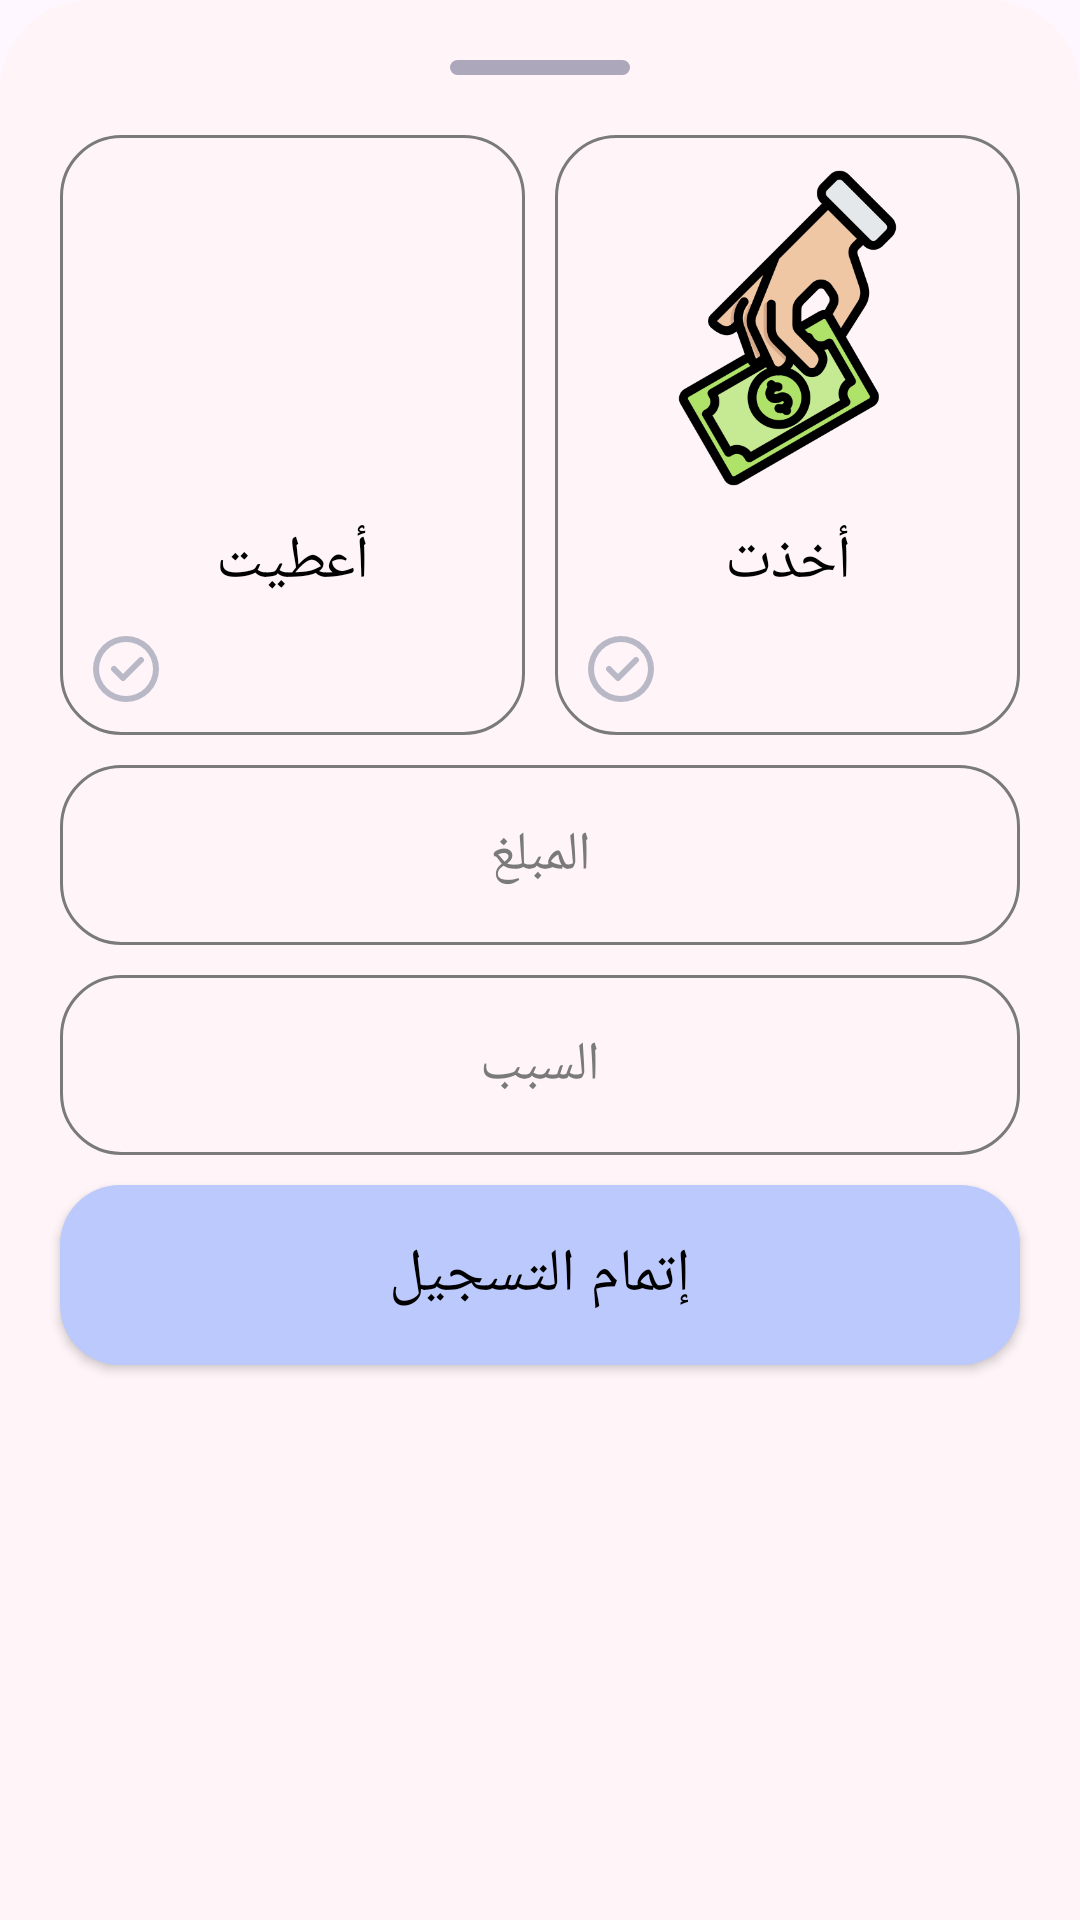

Write the Android layout XML for this screen, with the resource values it uses.
<!-- AndroidManifest.xml: application theme Theme.Transaction -->
<!-- res/layout/add_item_dialog.xml -->
<?xml version="1.0" encoding="utf-8"?>
<androidx.coordinatorlayout.widget.CoordinatorLayout xmlns:android="http://schemas.android.com/apk/res/android"
    xmlns:app="http://schemas.android.com/apk/res-auto"
    android:layout_width="match_parent"
    android:layout_height="match_parent"
    android:background="@drawable/bottom_sheet">

    <LinearLayout
        android:layout_width="match_parent"
        android:layout_height="wrap_content"
        android:orientation="vertical">

        <View
            android:layout_width="@dimen/components_height"
            android:layout_height="5dp"
            android:layout_gravity="center"
            android:layout_marginTop="@dimen/padding"
            android:background="@drawable/round_remove" />

        <LinearLayout
            android:id="@+id/select_type"
            android:layout_width="match_parent"
            android:layout_height="200dp"
            android:layout_marginStart="@dimen/margin"
            android:layout_marginTop="20dp"
            android:layout_marginEnd="@dimen/margin"
            android:orientation="horizontal"
            android:weightSum="2"
            app:layout_constraintEnd_toEndOf="parent"
            app:layout_constraintStart_toStartOf="parent"
            app:layout_constraintTop_toBottomOf="@+id/value_of_rent">

            <androidx.constraintlayout.widget.ConstraintLayout
                android:id="@+id/give"
                style="@style/focusable_clickable"
                android:layout_width="match_parent"
                android:layout_height="match_parent"
                android:layout_marginEnd="@dimen/margin_0.5"
                android:layout_weight="1"
                android:background="@drawable/gray_stroke">

                <CheckBox
                    android:id="@+id/give_checkbox"
                    style="@style/not_focusable_clickable"
                    android:layout_width="24dp"
                    android:layout_height="24dp"
                    android:layout_marginStart="@dimen/margin"
                    android:layout_marginBottom="@dimen/margin"
                    android:background="@drawable/checkbox"
                    android:button="@null"
                    app:layout_constraintBottom_toBottomOf="parent"
                    app:layout_constraintStart_toStartOf="parent" />

                <TextView
                    android:id="@+id/textView5"
                    style="@style/not_focusable_clickable"
                    android:layout_width="wrap_content"
                    android:layout_height="wrap_content"
                    android:layout_marginBottom="@dimen/margin"
                    android:text="@string/give"
                    android:textSize="@dimen/text_size"
                    app:layout_constraintBottom_toTopOf="@+id/give_checkbox"
                    app:layout_constraintEnd_toEndOf="parent"
                    app:layout_constraintStart_toStartOf="parent" />

                <ImageView
                    android:layout_width="match_parent"
                    android:layout_height="0dp"
                    android:layout_margin="@dimen/margin"
                    android:src="@drawable/give_money"
                    app:layout_constraintBottom_toTopOf="@+id/textView5"
                    app:layout_constraintEnd_toEndOf="parent"
                    app:layout_constraintStart_toStartOf="parent"
                    app:layout_constraintTop_toTopOf="parent" />

            </androidx.constraintlayout.widget.ConstraintLayout>

            <androidx.constraintlayout.widget.ConstraintLayout
                android:id="@+id/take"
                style="@style/focusable_clickable"
                android:layout_width="match_parent"
                android:layout_height="match_parent"
                android:layout_marginStart="@dimen/margin_0.5"
                android:layout_weight="1"
                android:background="@drawable/gray_stroke">

                <CheckBox
                    android:id="@+id/take_checkbox"
                    style="@style/not_focusable_clickable"
                    android:layout_width="24dp"
                    android:layout_height="24dp"
                    android:layout_marginStart="@dimen/margin"
                    android:layout_marginBottom="@dimen/margin"
                    android:background="@drawable/checkbox"
                    android:button="@null"
                    app:layout_constraintBottom_toBottomOf="parent"
                    app:layout_constraintStart_toStartOf="parent" />

                <TextView
                    android:id="@+id/textView1"
                    style="@style/not_focusable_clickable"
                    android:layout_width="wrap_content"
                    android:layout_height="wrap_content"
                    android:layout_marginBottom="@dimen/margin"
                    android:text="@string/take"
                    android:textSize="@dimen/text_size"
                    app:layout_constraintBottom_toTopOf="@+id/take_checkbox"
                    app:layout_constraintEnd_toEndOf="parent"
                    app:layout_constraintStart_toStartOf="parent" />

                <ImageView
                    android:layout_width="match_parent"
                    android:layout_height="0dp"
                    android:layout_margin="@dimen/margin"
                    android:src="@drawable/take_money"
                    app:layout_constraintBottom_toTopOf="@+id/textView1"
                    app:layout_constraintEnd_toEndOf="parent"
                    app:layout_constraintStart_toStartOf="parent"
                    app:layout_constraintTop_toTopOf="parent" />

            </androidx.constraintlayout.widget.ConstraintLayout>


        </LinearLayout>

        <EditText
            android:id="@+id/price"
            android:layout_width="match_parent"
            android:layout_height="@dimen/components_height"
            android:layout_marginStart="@dimen/margin"
            android:layout_marginTop="@dimen/margin"
            android:layout_marginEnd="@dimen/margin"
            android:background="@drawable/input_filed"
            android:gravity="center"
            android:hint="@string/price"
            android:inputType="numberDecimal"
            android:paddingHorizontal="20dp"
            android:paddingVertical="12dp"
            app:layout_constraintEnd_toEndOf="parent"
            app:layout_constraintStart_toStartOf="parent"
            app:layout_constraintTop_toTopOf="parent" />

        <EditText
            android:id="@+id/reason"
            android:layout_width="match_parent"
            android:layout_height="@dimen/components_height"
            android:layout_marginStart="@dimen/margin"
            android:layout_marginTop="@dimen/margin"
            android:layout_marginEnd="@dimen/margin"
            android:background="@drawable/input_filed"
            android:gravity="center"
            android:hint="@string/reason"
            android:paddingHorizontal="20dp"
            android:paddingVertical="12dp"
            app:layout_constraintEnd_toEndOf="parent"
            app:layout_constraintStart_toStartOf="parent"
            app:layout_constraintTop_toTopOf="parent" />

        <androidx.appcompat.widget.AppCompatButton
            android:id="@+id/confirm"
            android:layout_width="match_parent"
            android:layout_height="@dimen/components_height"
            android:layout_marginStart="@dimen/margin"
            android:layout_marginTop="@dimen/margin"
            android:layout_marginEnd="@dimen/margin"
            android:layout_marginBottom="@dimen/margin"
            android:background="@drawable/button_ripple_effect"
            android:text="@string/complete_registration"
            android:textSize="@dimen/text_size" />

    </LinearLayout>
</androidx.coordinatorlayout.widget.CoordinatorLayout>
<!-- resources referenced by this layout -->
<resources>
  <dimen name="components_height">60dp</dimen>
  <dimen name="margin">10dp</dimen>
  <dimen name="margin_0.5">5dp</dimen>
  <dimen name="padding">10dp</dimen>
  <dimen name="text_size">20sp</dimen>
  <!-- drawable bottom_sheet (drawable) -->
  <?xml version="1.0" encoding="utf-8"?>
  <shape xmlns:android="http://schemas.android.com/apk/res/android">
  
      <solid android:color="@color/bottom_sheet" />
  
      <corners
          android:topLeftRadius="@dimen/bottom_sheet_radius"
          android:topRightRadius="@dimen/bottom_sheet_radius" />
  
      <padding
          android:bottom="@dimen/padding"
          android:left="@dimen/padding"
          android:right="@dimen/padding"
          android:top="@dimen/padding" />
  
  </shape>
  <!-- drawable checkbox (drawable) -->
  <?xml version="1.0" encoding="utf-8"?>
  <selector xmlns:android="http://schemas.android.com/apk/res/android">
      <item android:drawable="@drawable/checked" android:state_checked="true" />
  
      <item android:drawable="@drawable/unchecked" android:state_checked="false" />
  
      <item android:drawable="@drawable/unchecked" />
  </selector>
  <!-- drawable gray_stroke (drawable) -->
  <?xml version="1.0" encoding="utf-8"?>
  <shape xmlns:android="http://schemas.android.com/apk/res/android">
      <stroke
          android:width="1dp"
          android:color="@color/sonic_silver" />
      <corners android:radius="@dimen/corner_size" />
  </shape>
  <!-- drawable input_filed (drawable) -->
  <?xml version="1.0" encoding="utf-8"?>
  <selector xmlns:android="http://schemas.android.com/apk/res/android">
      <item android:drawable="@drawable/stroke_with_2dp_width" android:state_focused="true" />
  
      <item android:drawable="@drawable/gray_stroke" android:state_focused="false" />
  </selector>
  <!-- drawable round_remove (drawable) -->
  <?xml version="1.0" encoding="utf-8"?>
  <shape xmlns:android="http://schemas.android.com/apk/res/android">
      <solid android:color="#ADA7BC" />
      <corners android:radius="20dp" />
  </shape>
  <string name="complete_registration">إتمام التسجيل</string>
  <string name="give">أعطيت</string>
  <string name="price">المبلغ</string>
  <string name="reason">السبب</string>
  <string name="take">أخذت</string>
  <style name="focusable_clickable">
          <item name="android:focusable">true</item>
          <item name="android:clickable">true</item>
      </style>
  <style name="not_focusable_clickable">
          <item name="android:focusable">false</item>
          <item name="android:clickable">false</item>
      </style>
  <style name="Theme.Transaction" parent="Base.Theme.Transaction" />
  <color name="bottom_sheet">#FFF5F9</color>
  <dimen name="bottom_sheet_radius">30dp</dimen>
  <dimen name="corner_size">20dp</dimen>
  <color name="sonic_silver">#7A7A7A</color>
  <!-- drawable stroke_with_2dp_width (drawable) -->
  <?xml version="1.0" encoding="utf-8"?>
  <shape xmlns:android="http://schemas.android.com/apk/res/android">
      <stroke
          android:width="2dp"
          android:color="?attr/colorPrimary" />
      <corners android:radius="@dimen/corner_size" />
  </shape>
  <style name="Base.Theme.Transaction" parent="Theme.Material3.DayNight.NoActionBar">
          
           <item name="colorPrimary">@color/Periwinkle</item>
          <item name="colorControlNormal">@color/black</item>
          
          <item name="colorPrimaryDark">@color/Vista_Blue</item>
          <item name="android:windowLightStatusBar">true</item>
          
          <item name="android:textColor">@color/black</item>
          <item name="android:textColorHint">@color/sonic_silver</item>
          
          <item name="textAllCaps">false</item>
          <item name="android:statusBarColor">@color/Magnolia</item>
      </style>
  <color name="green">#50C917</color>
  <color name="Periwinkle">#BCC9FC</color>
  <color name="black">#FF000000</color>
  <color name="Vista_Blue">#89A0FA</color>
  <color name="Magnolia">#FEF7FF</color>
</resources>
